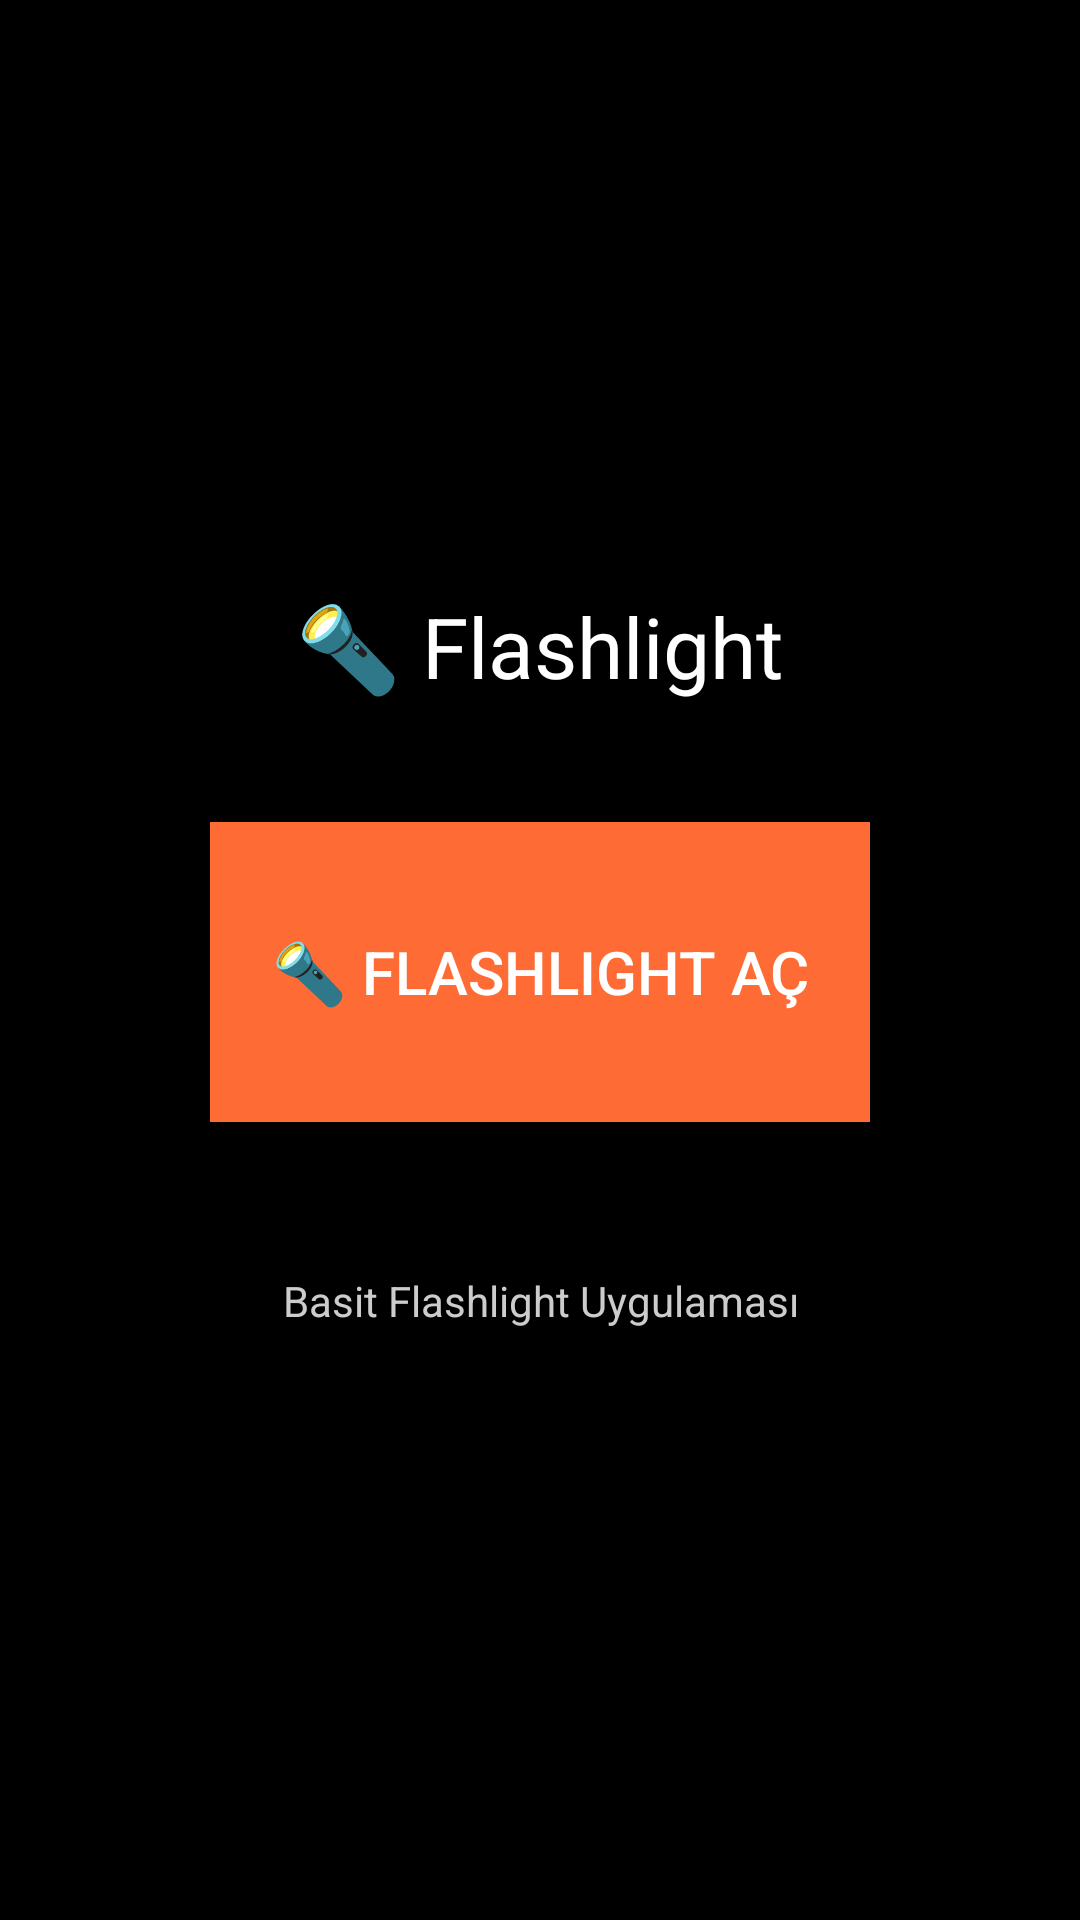

This screen was rendered from an Android layout file. Write that file and the resources it references.
<!-- AndroidManifest.xml: application theme AppTheme -->
<!-- res/layout/activity_main.xml -->
<?xml version="1.0" encoding="utf-8"?>
<LinearLayout xmlns:android="http://schemas.android.com/apk/res/android"
    android:layout_width="match_parent"
    android:layout_height="match_parent"
    android:orientation="vertical"
    android:gravity="center"
    android:padding="20dp"
    android:background="#000000">

    <TextView
        android:layout_width="wrap_content"
        android:layout_height="wrap_content"
        android:text="🔦 Flashlight"
        android:textSize="28sp"
        android:textColor="#FFFFFF"
        android:layout_marginBottom="40dp"
        android:gravity="center" />

    <Button
        android:id="@+id/flashlight_button"
        android:layout_width="220dp"
        android:layout_height="100dp"
        android:text="🔦 Flashlight Aç"
        android:textSize="20sp"
        android:textColor="#FFFFFF"
        android:background="#FF6B35"
        android:layout_marginBottom="30dp"
        android:onClick="toggleFlashlight" />

    <TextView
        android:layout_width="wrap_content"
        android:layout_height="wrap_content"
        android:text="Basit Flashlight Uygulaması"
        android:textSize="14sp"
        android:textColor="#CCCCCC"
        android:layout_marginTop="20dp"
        android:gravity="center" />

</LinearLayout>
<!-- resources referenced by this layout -->
<resources>
  <style name="AppTheme" parent="Theme.AppCompat.Light.DarkActionBar">
          <item name="colorPrimary">#FF6B35</item>
          <item name="colorPrimaryDark">#CC572C</item>
          <item name="colorAccent">#4CAF50</item>
      </style>
</resources>
